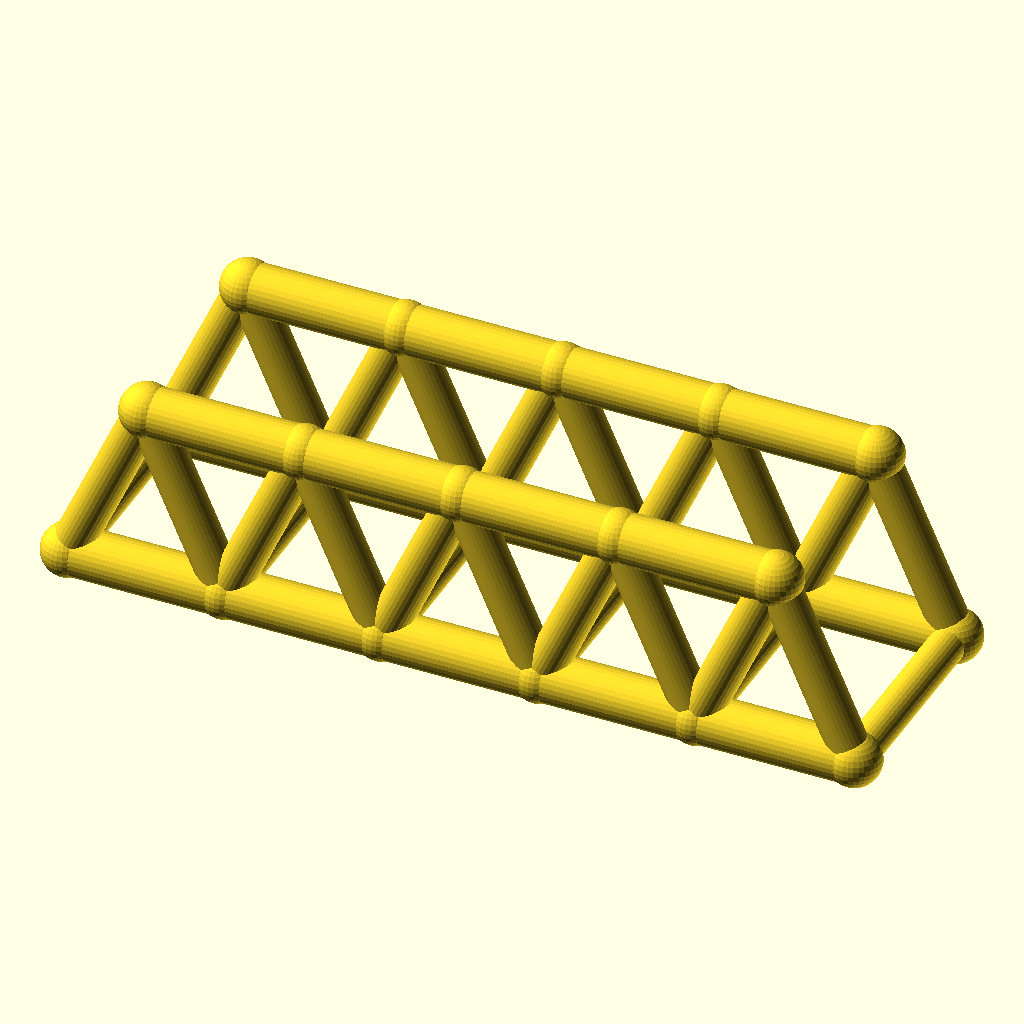
Cell 1 — every parameter at its default value.
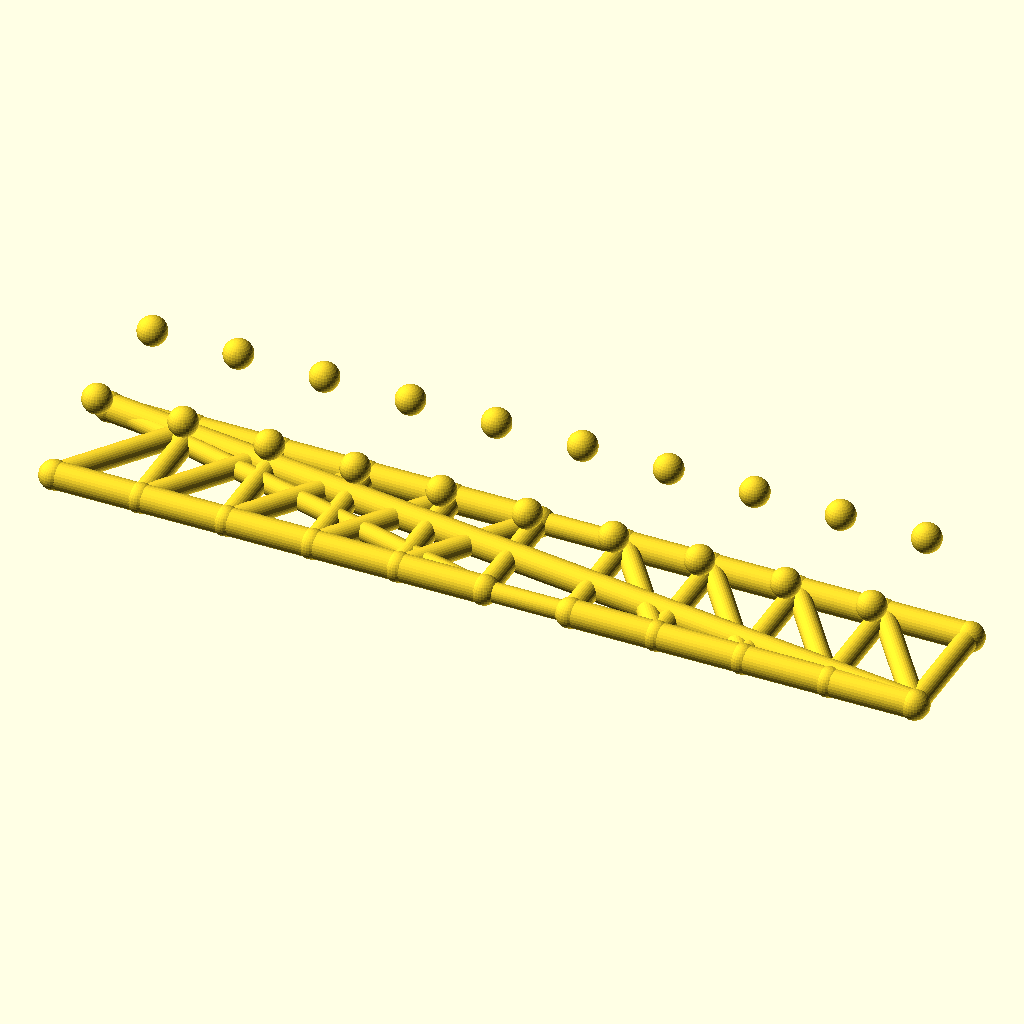
Cell 2: the same model with panels = 10.
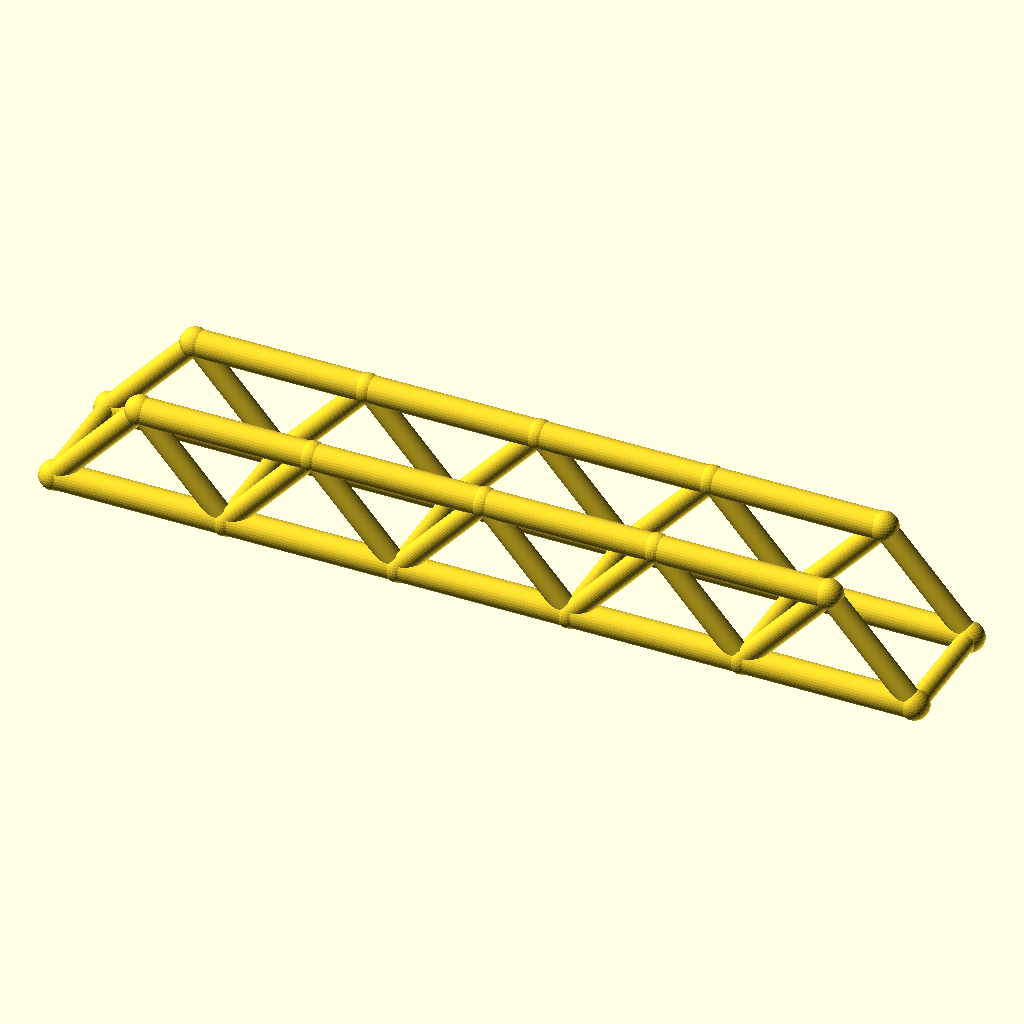
Cell 3: panel_p = 64 (everything else at default).
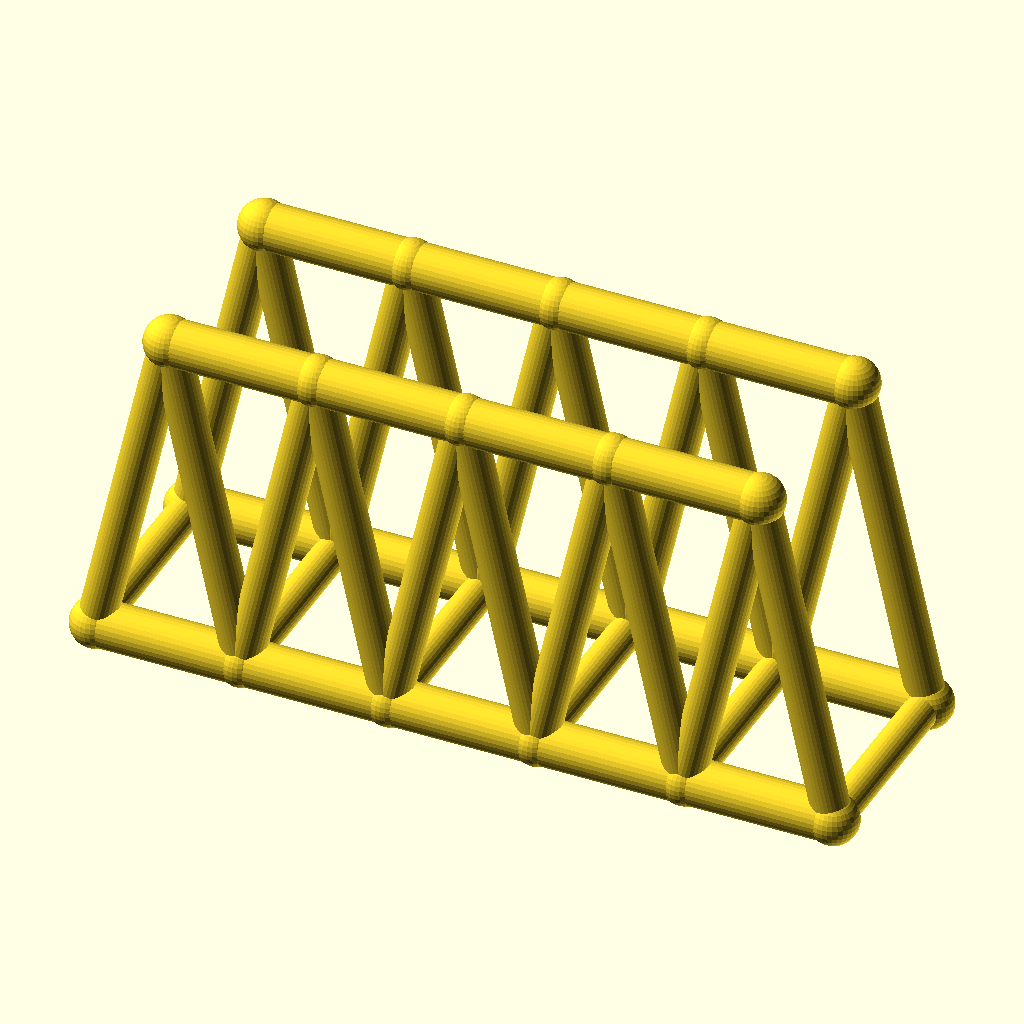
Cell 4: the same model with truss_h = 72.
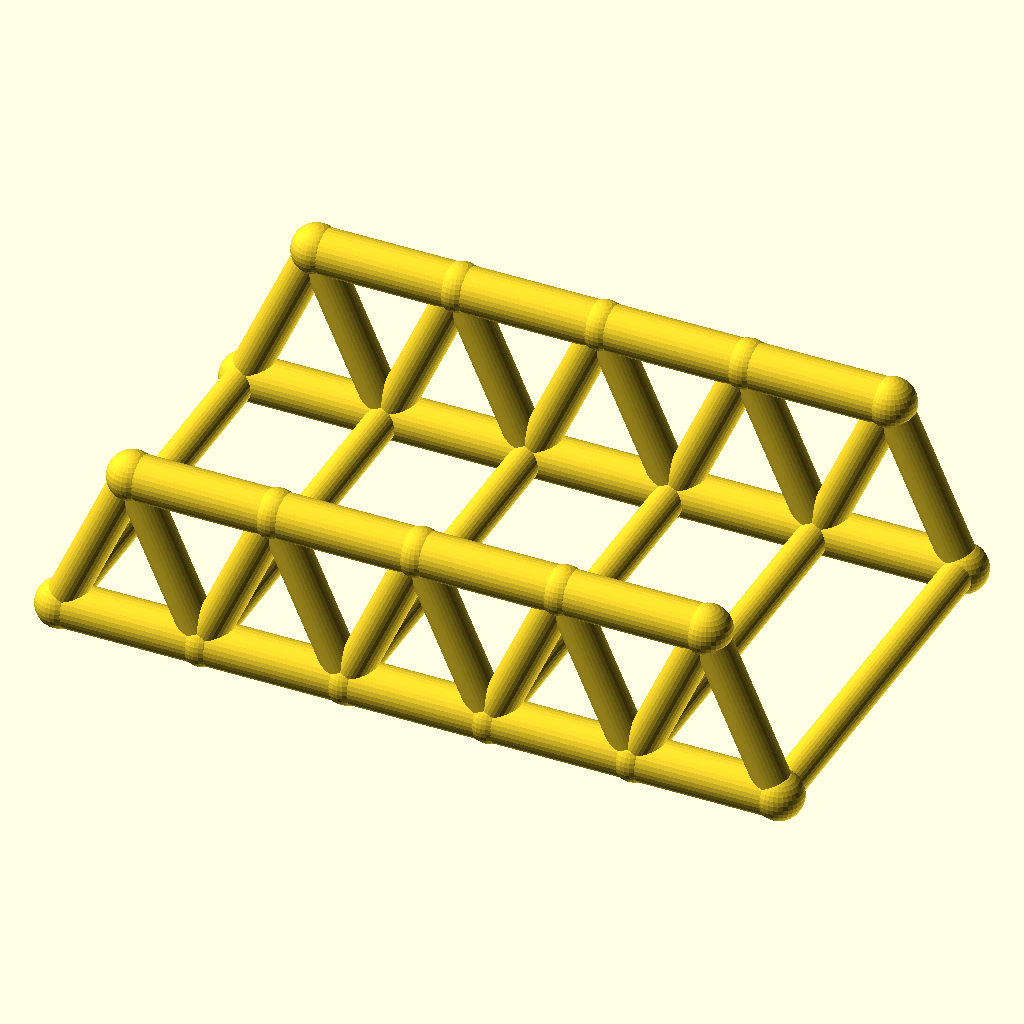
Cell 5: the same model with track = 88.
All cells are drawn from the same view direction (rotation 55°, 0°, 25°, orthographic, colour scheme Cornfield), but the view is re-fitted for each cell, so position and scale can differ between cells as well as the parameter.
OpenSCAD source file optional_data/data/wire2/bridgetrusses/scene_0217.scad:
$fn = 32;

// ----------------------------------------------------------------------
// Warren through truss: span 160 mm, 5 panels, two trusses 44 mm apart
// ----------------------------------------------------------------------

// --- parameters (mm) ---
panels = 5;               // number of equal panels per truss
panel_p = 32;             // panel length, X
span = 160;               // truss span between end joints
truss_h = 36;             // truss height, Z
track = 44;               // distance between the two trusses, Y
chord_r = 5;              // chord member radius
web_r = 4;                // web member radius
deck_r = 3.6;             // deck beam radius
joint_r = 5.4;            // joint ball radius

bbox_x = span + 2 * joint_r;  // overall X, joints included
bbox_y = track + 2 * joint_r;  // overall Y, joints included
bbox_z = truss_h + 2 * joint_r;  // overall Z, joints included
chord_d = 2 * chord_r;  // chord stock diameter
web_d = 2 * web_r;  // web stock diameter
deck_d = 2 * deck_r;  // deck beam diameter
joint_d = 2 * joint_r;  // joint ball diameter
nodes = [for (side = [-1, 1], i = [0 : panels]) [i * panel_p, side * track / 2, 0], for (side = [-1, 1], i = [0 : panels - 1]) [(i + 0.5) * panel_p, side * track / 2, truss_h]];

module member(a, b, r) {
  /* round stock from joint a to joint b, ends buried in the joint balls */
  d = b - a;
  length = norm(d);
  translate(a) rotate([0, acos(d[2] / length), atan2(d[1], d[0])])
    cylinder(h = length, r = r);
}

module joint(p, r) {
  /* ball at the joint centre, fatter than every member meeting there */
  translate(p) sphere(r = r);
}

/* members - each call is one graph edge */
member(nodes[0], nodes[1], chord_r);
member(nodes[1], nodes[2], chord_r);
member(nodes[2], nodes[3], chord_r);
member(nodes[3], nodes[4], chord_r);
member(nodes[4], nodes[5], chord_r);
member(nodes[12], nodes[13], chord_r);
member(nodes[13], nodes[14], chord_r);
member(nodes[14], nodes[15], chord_r);
member(nodes[15], nodes[16], chord_r);
member(nodes[0], nodes[12], web_r);
member(nodes[1], nodes[12], web_r);
member(nodes[1], nodes[13], web_r);
member(nodes[2], nodes[13], web_r);
member(nodes[2], nodes[14], web_r);
member(nodes[3], nodes[14], web_r);
member(nodes[3], nodes[15], web_r);
member(nodes[4], nodes[15], web_r);
member(nodes[4], nodes[16], web_r);
member(nodes[5], nodes[16], web_r);
member(nodes[6], nodes[7], chord_r);
member(nodes[7], nodes[8], chord_r);
member(nodes[8], nodes[9], chord_r);
member(nodes[9], nodes[10], chord_r);
member(nodes[10], nodes[11], chord_r);
member(nodes[17], nodes[18], chord_r);
member(nodes[18], nodes[19], chord_r);
member(nodes[19], nodes[20], chord_r);
member(nodes[20], nodes[21], chord_r);
member(nodes[6], nodes[17], web_r);
member(nodes[7], nodes[17], web_r);
member(nodes[7], nodes[18], web_r);
member(nodes[8], nodes[18], web_r);
member(nodes[8], nodes[19], web_r);
member(nodes[9], nodes[19], web_r);
member(nodes[9], nodes[20], web_r);
member(nodes[10], nodes[20], web_r);
member(nodes[10], nodes[21], web_r);
member(nodes[11], nodes[21], web_r);
member(nodes[0], nodes[6], deck_r);
member(nodes[1], nodes[7], deck_r);
member(nodes[2], nodes[8], deck_r);
member(nodes[3], nodes[9], deck_r);
member(nodes[4], nodes[10], deck_r);
member(nodes[5], nodes[11], deck_r);

/* joint balls */
for (p = nodes) joint(p, joint_r);
Parameter table extracted from the source (name, type, default, range or options):
panels: number, default 5
panel_p: number, default 32
span: number, default 160
truss_h: number, default 36
track: number, default 44
chord_r: number, default 5
web_r: number, default 4
deck_r: number, default 3.6
joint_r: number, default 5.4
